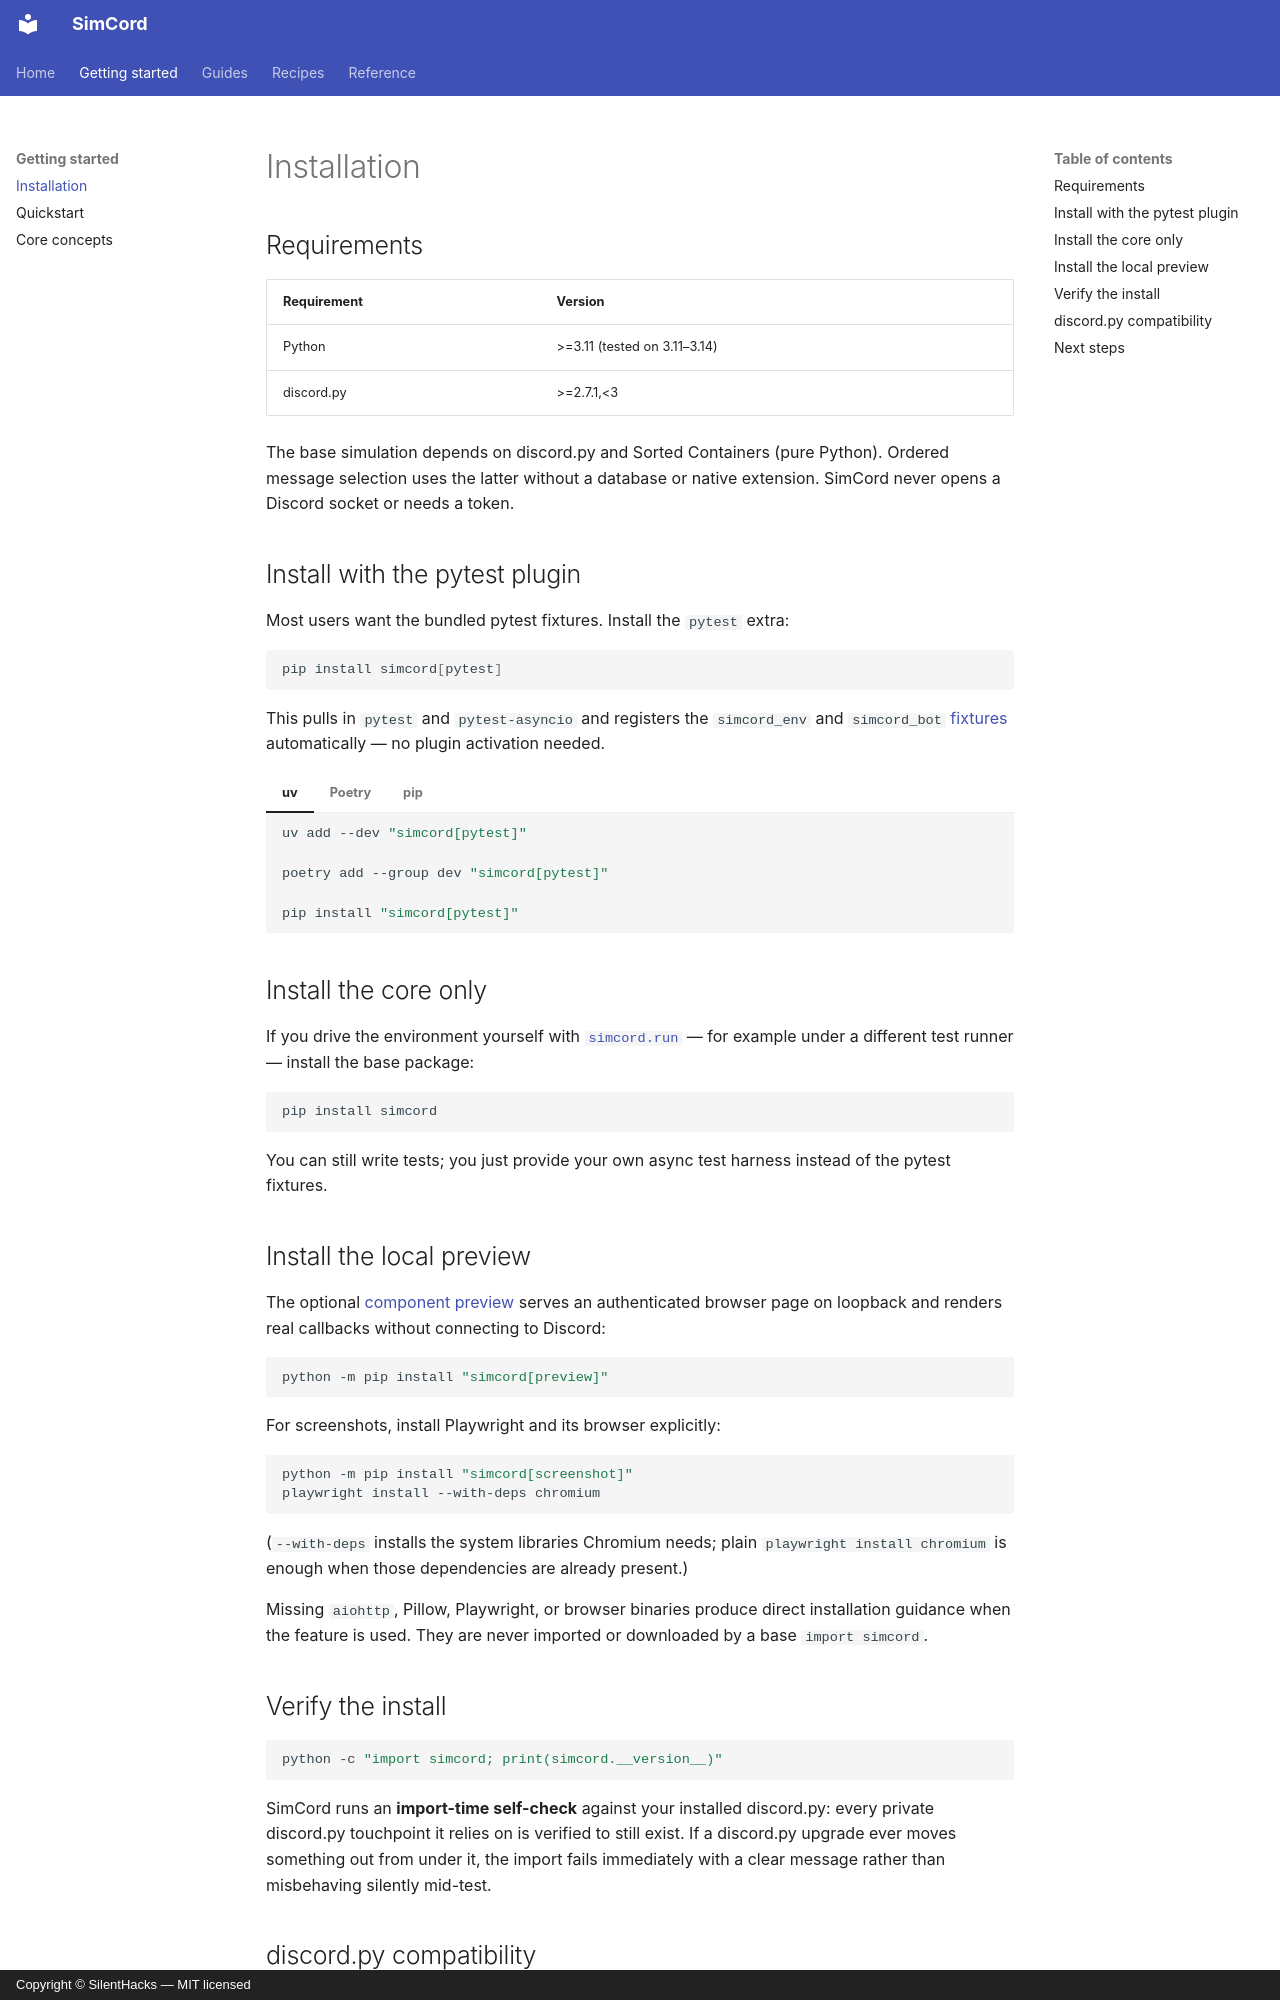

repository: SilentHacks/simcord · page: installation/index.html · generator: mkdocs · copyright: Copyright © SilentHacks — MIT licensed

---
title: "Installation"
description: "Install SimCord, the discord.py testing framework, with optional pytest, local preview, and screenshot extras."
---

# Installation

## Requirements

| Requirement | Version |
| --- | --- |
| Python | >=3.11 (tested on 3.11–3.14) |
| discord.py | >=2.7.1,<3 |

The base simulation depends on discord.py and Sorted Containers (pure Python).
Ordered message selection uses the latter without a database or native extension.
SimCord never opens a Discord socket or needs a token.

## Install with the pytest plugin

Most users want the bundled pytest fixtures. Install the `pytest` extra:

```bash
pip install simcord[pytest]
```

This pulls in `pytest` and `pytest-asyncio` and registers the `simcord_env` and
`simcord_bot` [fixtures](guides/fixtures.md) automatically — no plugin activation needed.

=== "uv"

    ```bash
    uv add --dev "simcord[pytest]"
    ```

=== "Poetry"

    ```bash
    poetry add --group dev "simcord[pytest]"
    ```

=== "pip"

    ```bash
    pip install "simcord[pytest]"
    ```

## Install the core only

If you drive the environment yourself with [`simcord.run`](guides/fixtures.md#without-pytest)
— for example under a different test runner — install the base package:

```bash
pip install simcord
```

You can still write tests; you just provide your own async test harness instead of the pytest fixtures.


## Install the local preview

The optional [component preview](guides/preview.md) serves an authenticated browser page on
loopback and renders real callbacks without connecting to Discord:

```bash
python -m pip install "simcord[preview]"
```

For screenshots, install Playwright and its browser explicitly:

```bash
python -m pip install "simcord[screenshot]"
playwright install --with-deps chromium
```

(`--with-deps` installs the system libraries Chromium needs; plain `playwright install chromium` is
enough when those dependencies are already present.)

Missing `aiohttp`, Pillow, Playwright, or browser binaries produce direct installation guidance
when the feature is used. They are never imported or downloaded by a base `import simcord`.

## Verify the install

```bash
python -c "import simcord; print(simcord.__version__)"
```

SimCord runs an **import-time self-check** against your installed discord.py: every private
discord.py touchpoint it relies on is verified to still exist. If a discord.py upgrade ever
moves something out from under it, the import fails immediately with a clear message rather
than misbehaving silently mid-test.
